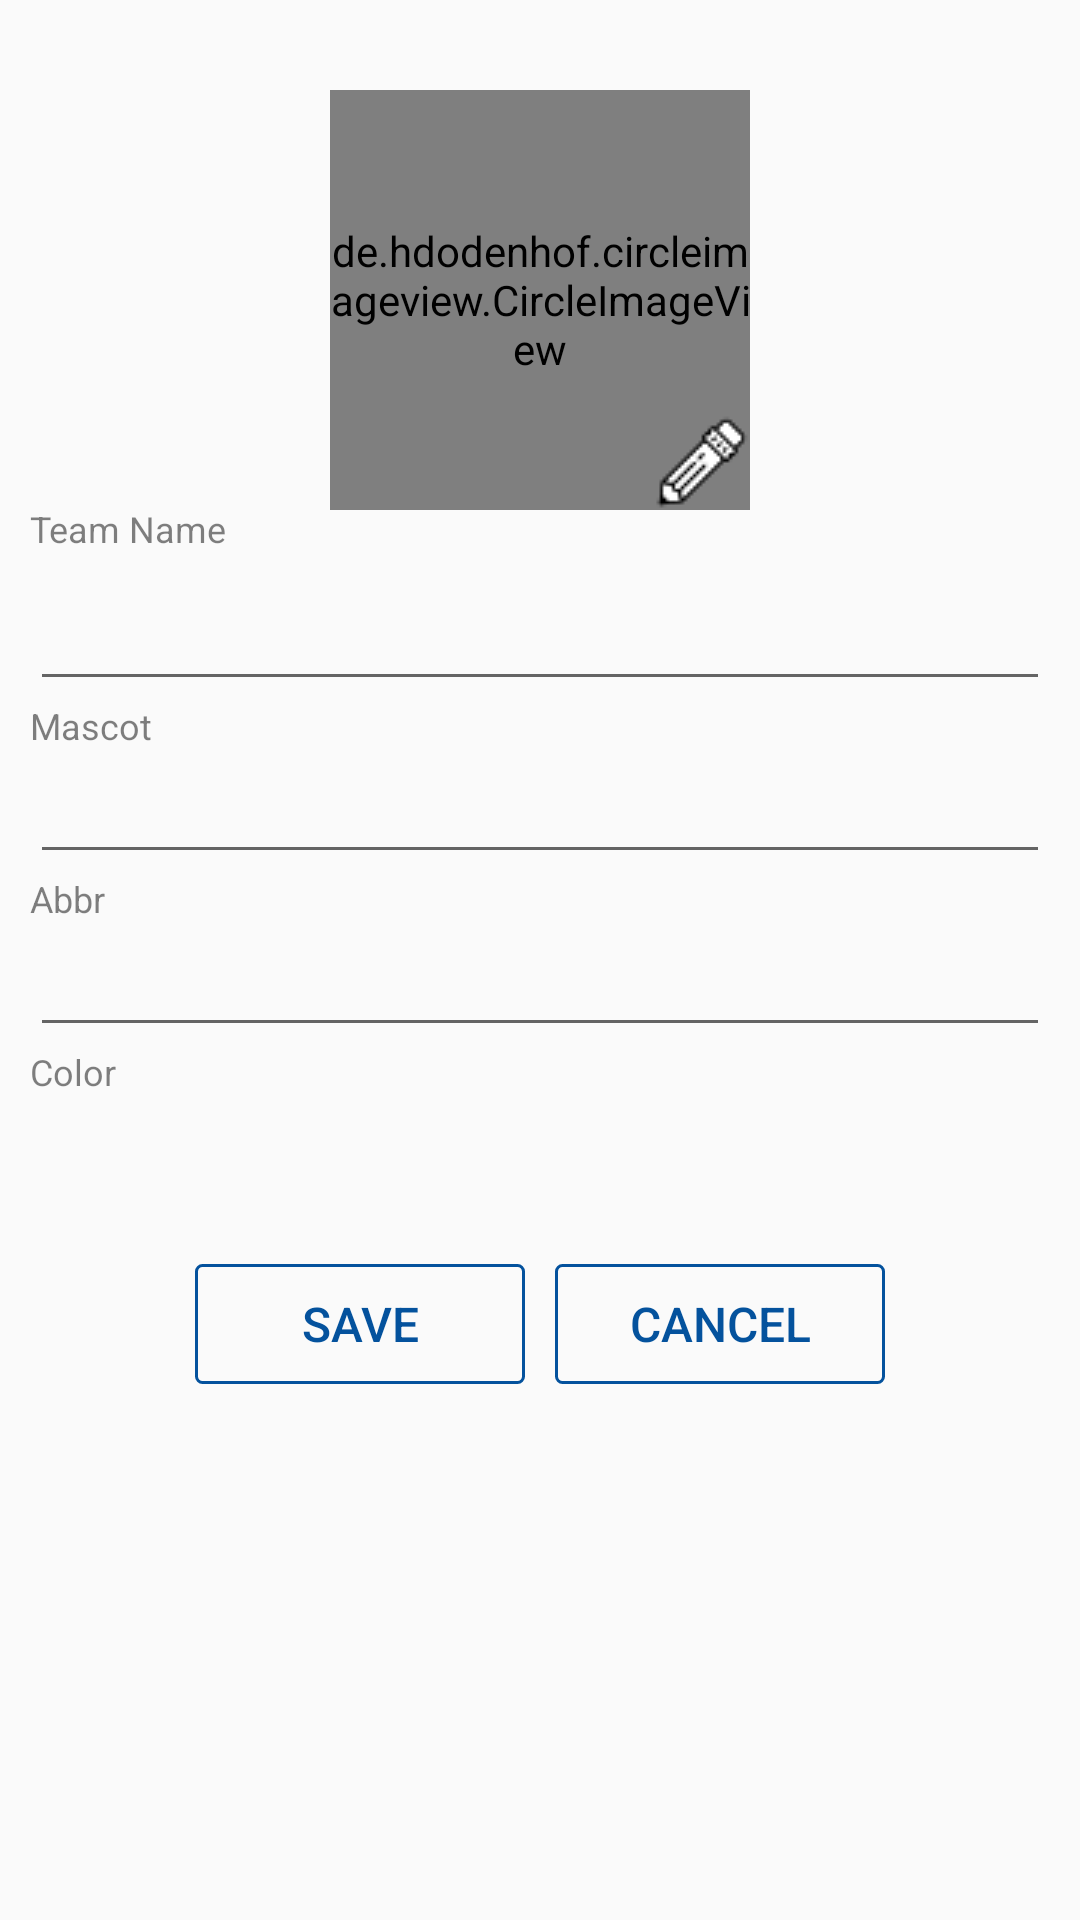

The Android layout XML behind this screen, and the referenced resources:
<!-- AndroidManifest.xml: application theme AppTheme -->
<!-- res/layout/team_detail_full.xml -->
<?xml version="1.0" encoding="utf-8"?>

<android.support.design.widget.CoordinatorLayout
    xmlns:android="http://schemas.android.com/apk/res/android"
    xmlns:app="http://schemas.android.com/apk/res-auto"
    android:layout_width="match_parent"
    android:layout_height="wrap_content">

    <RelativeLayout
        android:id="@+id/relativeLayout"
        android:layout_width="match_parent"
        android:layout_height="match_parent"
        android:layout_marginBottom="16dp"
        android:layout_marginEnd="10dp"
        android:layout_marginLeft="10dp"
        android:layout_marginRight="10dp"
        android:layout_marginStart="10dp"
        android:layout_marginTop="100dp"
        android:paddingBottom="16dp"
        android:elevation="2dp"
        android:background="@drawable/team_details_background">

        <EditText
            android:id="@+id/team_id"
            android:layout_width="wrap_content"
            android:layout_height="wrap_content"
            android:visibility="gone" />

        <TextView
            android:id="@+id/team_name_long_label"
            android:layout_width="wrap_content"
            android:layout_height="wrap_content"
            android:layout_marginTop="68dp"
            android:layout_marginBottom="8dp"
            android:text="@string/team_name_long"
            android:textSize="12sp"
            android:textColor="#80000000"
            android:fontFamily="sans-serif"/>

        <EditText
            android:id="@+id/team_name_long"
            android:layout_width="match_parent"
            android:layout_height="wrap_content"
            android:layout_below="@id/team_name_long_label" />

        <TextView
            android:id="@+id/team_mascot_label"
            android:layout_width="wrap_content"
            android:layout_height="wrap_content"
            android:text="@string/team_mascot"
            android:textSize="12sp"
            android:textColor="#80000000"
            android:fontFamily="sans-serif"
            android:layout_below="@id/team_name_long" />

        <EditText
            android:id="@+id/team_mascot"
            android:layout_width="match_parent"
            android:layout_height="wrap_content"
            android:layout_below="@id/team_mascot_label" />

        <TextView
            android:id="@+id/team_name_short_label"
            android:layout_width="wrap_content"
            android:layout_height="wrap_content"
            android:text="@string/team_name_short"
            android:textSize="12sp"
            android:textColor="#80000000"
            android:fontFamily="sans-serif"
            android:layout_below="@id/team_mascot" />

        <EditText
            android:id="@+id/team_name_short"
            android:layout_width="match_parent"
            android:layout_height="wrap_content"
            android:layout_below="@id/team_name_short_label" />

        <TextView
            android:id="@+id/team_color_label"
            android:layout_width="wrap_content"
            android:layout_height="wrap_content"
            android:text="@string/team_color"
            android:textSize="12sp"
            android:textColor="#80000000"
            android:fontFamily="sans-serif"
            android:layout_below="@id/team_name_short" />

        <Button
            android:id="@+id/color_button"
            android:layout_width="40dp"
            android:layout_height="40dp"
            android:layout_below="@id/team_color_label"
            android:layout_marginBottom="16dp"
            android:paddingStart="10dp"
            android:paddingLeft="10dp"
            android:paddingRight="10dp"
            android:paddingEnd="10dp"
            android:layout_marginLeft="2dp"
            android:background="@drawable/color_button"
            android:textColor="@color/blue"
            android:text=" "
            android:textSize="16sp"
            android:fontFamily="sans-serif-medium" />

        <Space
            android:id="@+id/spaceHolder"
            android:layout_width="10dp"
            android:layout_height="0dp"
            android:layout_below="@id/color_button"
            android:layout_centerHorizontal="true" />

        <Button
            android:id="@+id/edit_team_save_button"
            android:layout_width="110dp"
            android:layout_height="40dp"
            android:layout_toLeftOf="@id/spaceHolder"
            android:layout_toStartOf="@id/spaceHolder"
            android:layout_below="@id/color_button"
            android:layout_marginBottom="16dp"
            android:paddingStart="10dp"
            android:paddingLeft="10dp"
            android:paddingRight="10dp"
            android:paddingEnd="10dp"
            android:background="@drawable/clear_button"
            android:textColor="@color/blue"
            android:text="Save"
            android:textSize="16sp"
            android:fontFamily="sans-serif-medium"/>

        <Button
            android:id="@+id/edit_team_cancel_button"
            android:layout_width="110dp"
            android:layout_height="40dp"
            android:layout_toRightOf="@id/spaceHolder"
            android:layout_toEndOf="@id/spaceHolder"
            android:layout_below="@id/color_button"
            android:layout_marginBottom="16dp"
            android:paddingStart="10dp"
            android:paddingLeft="10dp"
            android:paddingRight="10dp"
            android:paddingEnd="10dp"
            android:background="@drawable/clear_button"
            android:textColor="@color/blue"
            android:text="Cancel"
            android:textSize="16sp"
            android:fontFamily="sans-serif-medium"/>

    </RelativeLayout>

    <include
        android:id="@+id/photoHeader"
        layout="@layout/team_detail_header"
        android:layout_width="wrap_content"
        android:layout_height="wrap_content"
        app:layout_anchor="@id/relativeLayout"
        app:layout_anchorGravity="top|center"/>
</android.support.design.widget.CoordinatorLayout>
<!-- res/layout/team_detail_header.xml (included above) -->
<?xml version="1.0" encoding="utf-8"?>

<FrameLayout xmlns:android="http://schemas.android.com/apk/res/android"
    android:layout_width="wrap_content"
    android:layout_height="wrap_content"
    xmlns:app="http://schemas.android.com/apk/res-auto">

    <de.hdodenhof.circleimageview.CircleImageView
        android:id="@+id/team_icon_image"
        android:layout_width="140dp"
        android:layout_height="140dp"
        android:src="@drawable/team_icon"
        app:civ_border_color="#ffffff"
        app:civ_border_width="3dp" />

    <ImageView
        android:id="@+id/team_icon_edit_icon"
        android:layout_width="wrap_content"
        android:layout_height="wrap_content"
        android:src="@drawable/edit_icon"
        android:layout_gravity="bottom|right"/>
</FrameLayout>
<!-- resources referenced by this layout -->
<resources>
  <color name="blue">#04529d</color>
  <!-- drawable clear_button (drawable) -->
  <?xml version="1.0" encoding="utf-8"?>
  
  <shape xmlns:android="http://schemas.android.com/apk/res/android">
      <corners android:radius="2dp"/>
      <stroke android:color="@color/blue" android:width="1dp"/>
  </shape>
  <!-- drawable edit_icon: png bitmap (drawable, 1111 bytes) -->
  <!-- drawable team_icon: png bitmap (drawable, 5479 bytes) -->
  <string name="team_color">Color</string>
  <string name="team_mascot">Mascot</string>
  <string name="team_name_long">Team Name</string>
  <string name="team_name_short">Abbr</string>
  <style name="AppTheme" parent="Theme.AppCompat.Light.DarkActionBar">
          
          <item name="colorPrimary">@color/colorPrimary</item>
          <item name="colorPrimaryDark">@color/colorPrimaryDark</item>
          <item name="colorAccent">@color/colorAccent</item>
      </style>
  <color name="colorPrimary">#00bfa5</color>
  <color name="colorPrimaryDark">#009688</color>
  <color name="colorAccent">#FF4081</color>
</resources>
